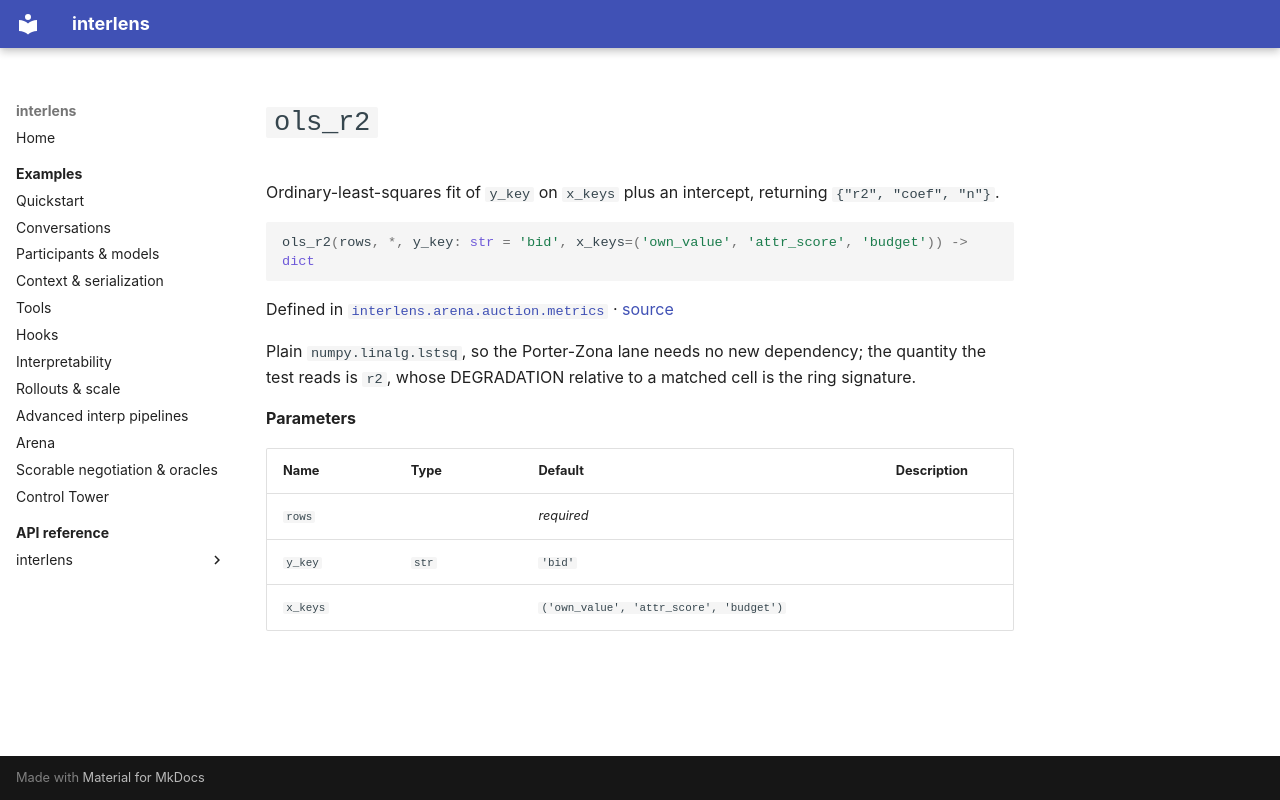

repository: Sid-MB/interlens · page: reference/interlens/arena/auction/metrics/ols_r2/index.html · generator: mkdocs

# `ols_r2`

Ordinary-least-squares fit of `y_key` on `x_keys` plus an intercept, returning `{"r2", "coef", "n"}`.

```python
ols_r2(rows, *, y_key: str = 'bid', x_keys=('own_value', 'attr_score', 'budget')) -> dict
```

Defined in [`interlens.arena.auction.metrics`](index.md) · [source](https://github.com/Sid-MB/interlens/blob/main/src/interlens/arena/auction/metrics.py#L707-L719)

Plain `numpy.linalg.lstsq`, so the Porter-Zona lane needs no new dependency; the quantity the
test reads is `r2`, whose DEGRADATION relative to a matched cell is the ring signature.

**Parameters**

| Name | Type | Default | Description |
|---|---|---|---|
| `rows` |  | *required* |  |
| `y_key` | `str` | `'bid'` |  |
| `x_keys` |  | `('own_value', 'attr_score', 'budget')` |  |
